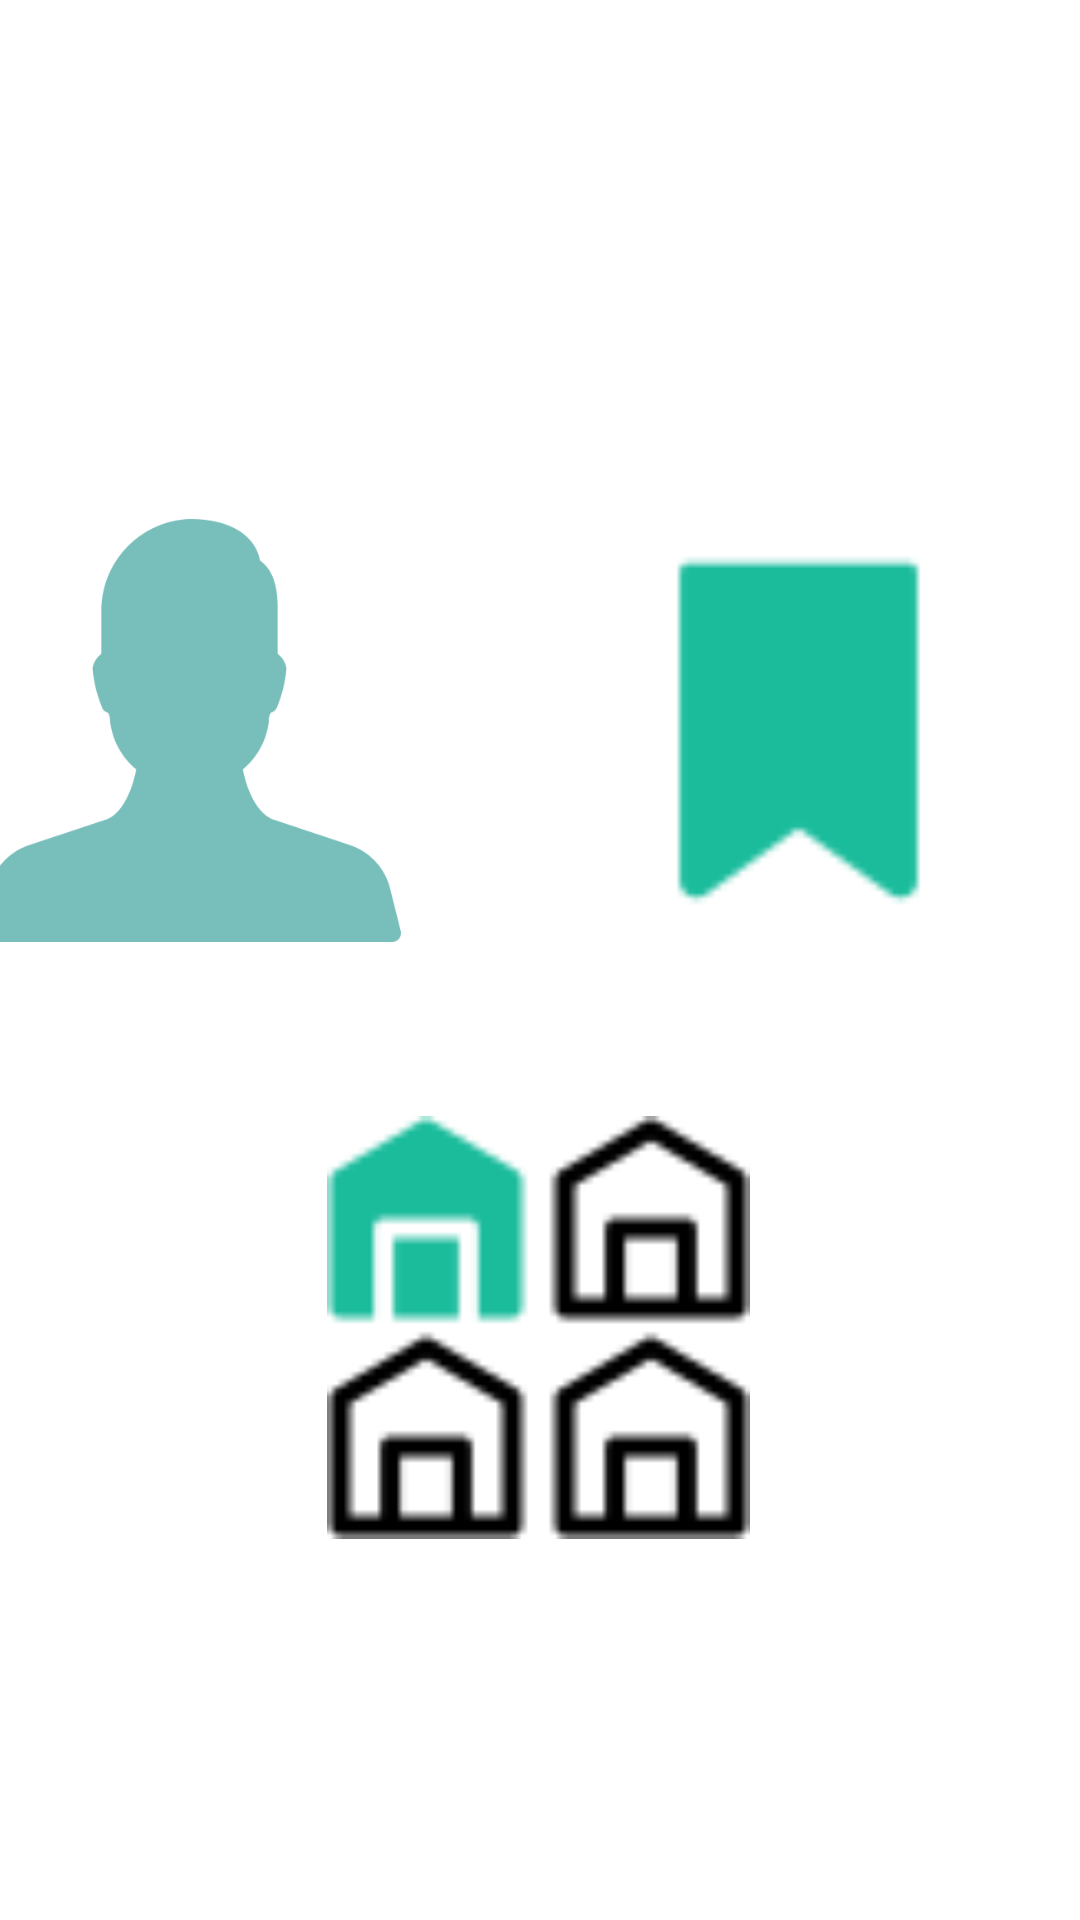

The Android layout XML behind this screen, and the referenced resources:
<!-- AndroidManifest.xml: activity theme Theme.Home -->
<!-- res/layout/activity_home.xml -->
<?xml version="1.0" encoding="utf-8"?>
<androidx.constraintlayout.widget.ConstraintLayout xmlns:android="http://schemas.android.com/apk/res/android"
    xmlns:app="http://schemas.android.com/apk/res-auto"
    xmlns:tools="http://schemas.android.com/tools"
    android:layout_width="match_parent"
    android:layout_height="match_parent"
    tools:context=".View.Home.HomeActivity">


    <ImageView
        android:id="@+id/neighborhoods"
        android:layout_width="143dp"
        android:layout_height="141dp"
        android:layout_gravity="center"
        android:layout_marginStart="108dp"
        android:layout_marginTop="58dp"
        android:src="@drawable/homeee"
        app:layout_constraintStart_toStartOf="parent"
        app:layout_constraintTop_toBottomOf="@+id/saved" />

    <ImageView
        android:id="@+id/saved"
        android:layout_width="143dp"
        android:layout_height="141dp"
        android:layout_gravity="center"
        android:layout_marginStart="30dp"
        android:layout_marginTop="173dp"
        android:layout_marginEnd="63dp"
        android:src="@drawable/saved"
        app:layout_constraintEnd_toEndOf="parent"
        app:layout_constraintStart_toEndOf="@+id/profile"
        app:layout_constraintTop_toTopOf="parent" />

    <ImageView
        android:id="@+id/profile"
        android:layout_width="143dp"
        android:layout_height="141dp"
        android:layout_gravity="center"
        android:layout_marginStart="32dp"
        android:layout_marginTop="173dp"
        android:layout_marginEnd="30dp"
        android:src="@drawable/man"
        app:layout_constraintEnd_toStartOf="@+id/saved"
        app:layout_constraintStart_toStartOf="parent"
        app:layout_constraintTop_toTopOf="parent" />


</androidx.constraintlayout.widget.ConstraintLayout>
<!-- resources referenced by this layout -->
<resources>
  <!-- drawable homeee: png bitmap (drawable-v24, 1344 bytes) -->
  <!-- drawable man: png bitmap (drawable-v24, 19859 bytes) -->
  <!-- drawable saved: png bitmap (drawable-v24, 663 bytes) -->
</resources>
